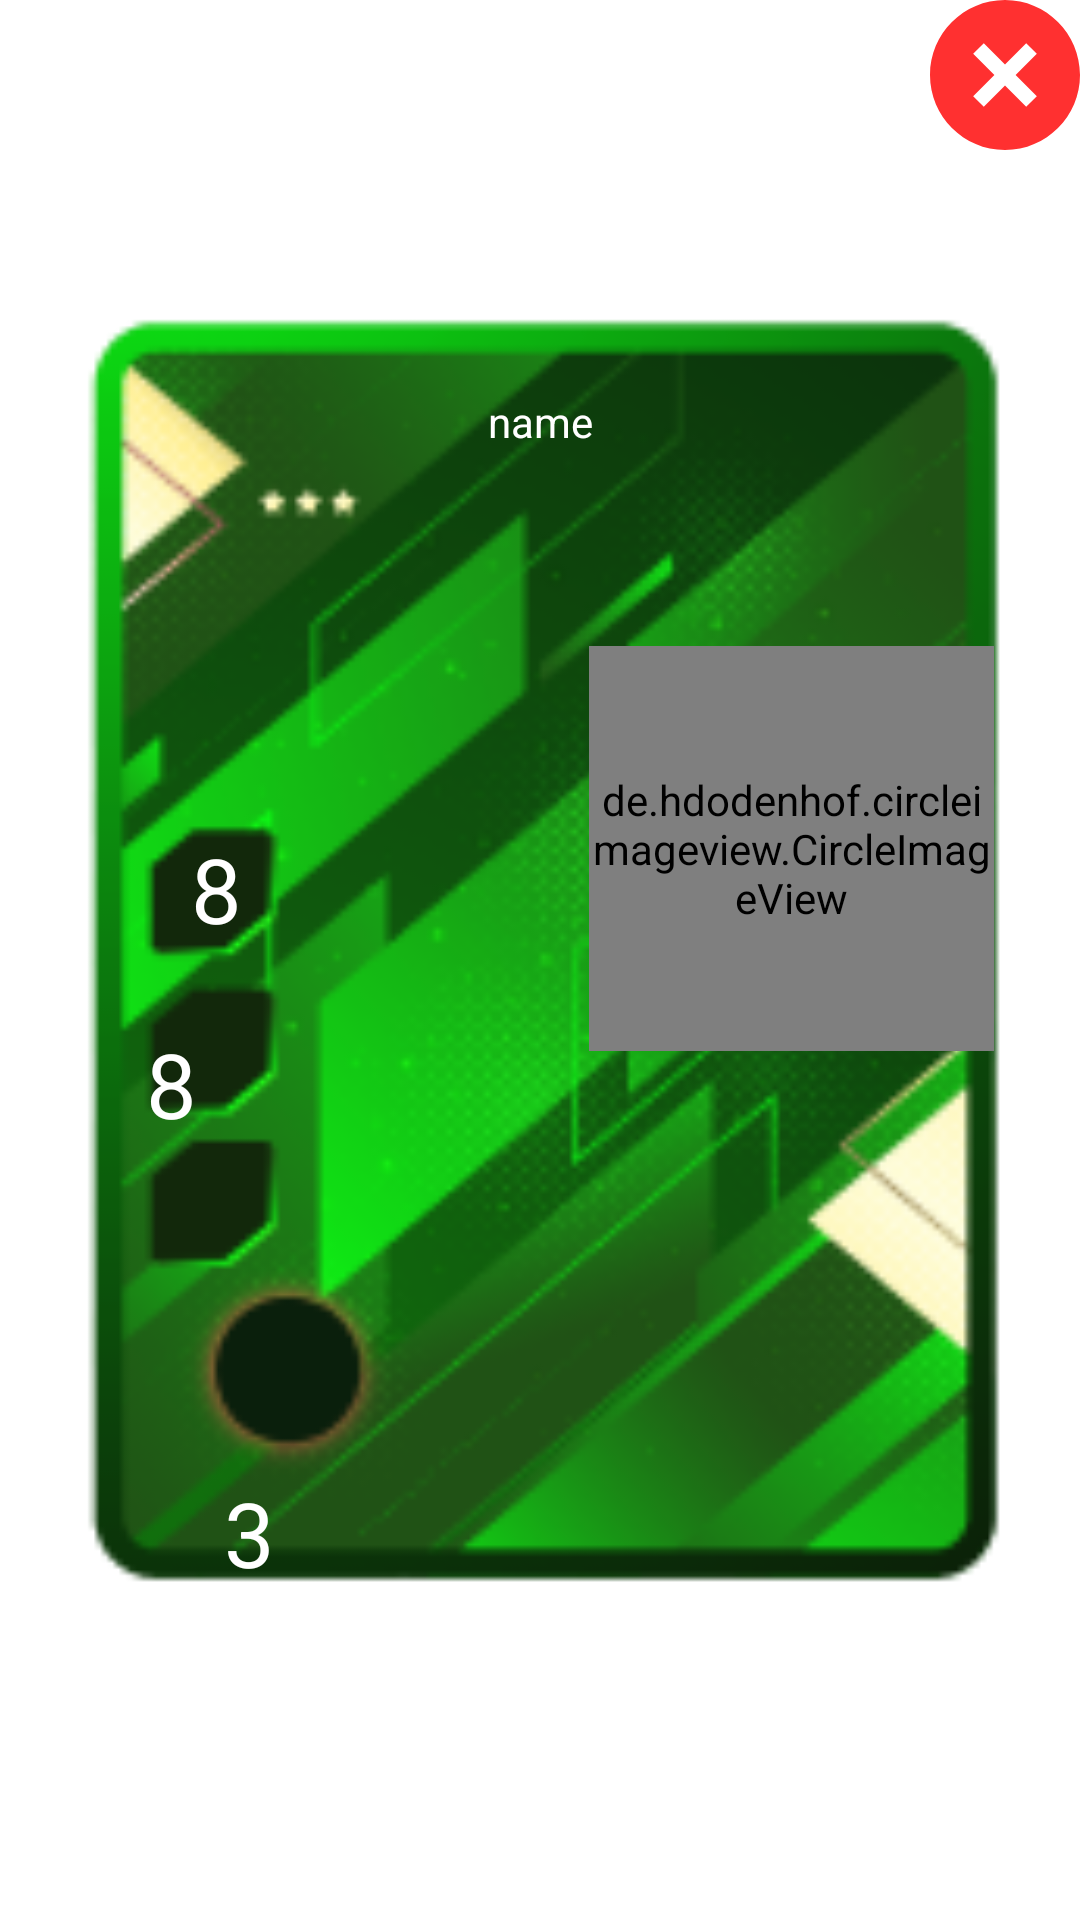

The Android layout XML behind this screen, and the referenced resources:
<!-- AndroidManifest.xml: application theme Theme.Footstone -->
<!-- res/layout/popup_green.xml -->
<?xml version="1.0" encoding="utf-8"?>
<androidx.constraintlayout.widget.ConstraintLayout xmlns:android="http://schemas.android.com/apk/res/android"
    xmlns:app="http://schemas.android.com/apk/res-auto"
    xmlns:tools="http://schemas.android.com/tools"
    android:layout_width="wrap_content"
    android:layout_height="wrap_content"
    android:layout_gravity="center">


    <ImageView
        android:id="@+id/imageView5"
        android:layout_width="321dp"
        android:layout_height="446dp"
        android:src="@drawable/greencard"
        app:layout_constraintBottom_toBottomOf="parent"
        app:layout_constraintEnd_toEndOf="parent"
        app:layout_constraintStart_toStartOf="parent"
        app:layout_constraintTop_toTopOf="parent" />

    <TextView

        android:id="@+id/txt_name_popup_green"
        android:layout_width="151dp"
        android:layout_height="16dp"
        android:text="name"
        android:textAlignment="center"
        android:textColor="@color/white"
        android:textSize="14dp"
        app:layout_constraintBottom_toBottomOf="@+id/imageView5"
        app:layout_constraintEnd_toEndOf="parent"
        app:layout_constraintStart_toStartOf="parent"
        app:layout_constraintTop_toTopOf="@+id/imageView5"
        app:layout_constraintVertical_bias="0.079" />

    <TextView
        android:id="@+id/txt_match_popup_green"
        android:layout_width="35dp"
        android:layout_height="35dp"
        android:text="8"
        android:textAlignment="center"
        android:textColor="@color/white"
        android:textSize="30dp"
        app:layout_constraintBottom_toBottomOf="@+id/imageView5"
        app:layout_constraintEnd_toEndOf="@+id/imageView5"
        app:layout_constraintHorizontal_bias="0.122"
        app:layout_constraintStart_toStartOf="@+id/imageView5"
        app:layout_constraintTop_toBottomOf="@+id/txt_name_popup_green"
        app:layout_constraintVertical_bias="0.357" />

    <TextView
        android:id="@+id/txt_forth_popup_green"
        android:layout_width="35dp"
        android:layout_height="35dp"
        android:text="8"
        android:textAlignment="center"
        android:textColor="@color/white"
        android:textSize="30dp"
        app:layout_constraintBottom_toBottomOf="parent"
        app:layout_constraintEnd_toEndOf="parent"
        app:layout_constraintHorizontal_bias="0.122"
        app:layout_constraintStart_toStartOf="parent"
        app:layout_constraintTop_toBottomOf="@+id/txt_match_popup_green"
        app:layout_constraintVertical_bias="0.102" />

    <TextView
        android:id="@+id/textView7_popup_green"
        android:layout_width="35dp"
        android:layout_height="35dp"
        android:text="3"
        android:textAlignment="center"
        android:textColor="@color/white"
        android:textSize="30dp"
        app:layout_constraintBottom_toBottomOf="parent"
        app:layout_constraintEnd_toEndOf="parent"
        app:layout_constraintHorizontal_bias="0.202"
        app:layout_constraintStart_toStartOf="parent"
        app:layout_constraintTop_toBottomOf="@+id/txt_forth_popup_green" />

    <de.hdodenhof.circleimageview.CircleImageView
        android:id="@+id/imageview_popup_green"
        android:layout_width="135dp"
        android:layout_height="135dp"
        android:src="@color/white"
        app:layout_constraintBottom_toBottomOf="parent"
        app:layout_constraintEnd_toEndOf="parent"
        app:layout_constraintHorizontal_bias="0.86"
        app:layout_constraintStart_toStartOf="@+id/imageView5"
        app:layout_constraintTop_toBottomOf="@+id/txt_name_popup_green"
        app:layout_constraintVertical_bias="0.191" />

    <ImageView
        android:id="@+id/popup_close_green"
        android:layout_width="50dp"
        android:layout_height="50dp"
        android:src="@drawable/vector_close"
        app:layout_constraintEnd_toEndOf="parent"
        app:layout_constraintTop_toTopOf="parent" />
</androidx.constraintlayout.widget.ConstraintLayout>
<!-- resources referenced by this layout -->
<resources>
  <!-- drawable greencard: png bitmap (drawable, 39015 bytes) -->
  <!-- drawable vector_close (drawable) -->
  <vector xmlns:android="http://schemas.android.com/apk/res/android"
      android:width="42dp"
      android:height="42dp"
      android:viewportWidth="42"
      android:viewportHeight="42">
    <path
        android:pathData="M21,42C9.402,42 0,32.598 0,21C0,9.402 9.402,0 21,0C32.598,0 42,9.402 42,21C42,32.598 32.598,42 21,42ZM21,18.031L15.061,12.09L12.09,15.061L18.031,21L12.09,26.939L15.061,29.91L21,23.969L26.939,29.91L29.91,26.939L23.969,21L29.91,15.061L26.939,12.09L21,18.031Z"
        android:fillColor="#FF3030"/>
  </vector>
  <style name="Theme.Footstone" parent="Theme.MaterialComponents.DayNight.NoActionBar">
          
          <item name="colorPrimary">@color/purple_500</item>
          <item name="colorPrimaryVariant">@color/purple_700</item>
          <item name="colorOnPrimary">@color/white</item>
          
          <item name="colorSecondary">#FFB80C</item>
          <item name="colorSecondaryVariant">@color/teal_700</item>
          <item name="colorOnSecondary">@color/black</item>
          
          <item name="android:statusBarColor">?attr/colorPrimaryVariant</item>
          
      </style>
  <!-- not gathered from this repository: default colours our renderer supplied (Android Studio template values) -->
  <color name="purple_500">#FF6200EE</color>
  <color name="purple_700">#FF3700B3</color>
  <color name="teal_700">#FF018786</color>
  <color name="black">#FF000000</color>
  <color name="white">#FFFFFFFF</color>
</resources>
